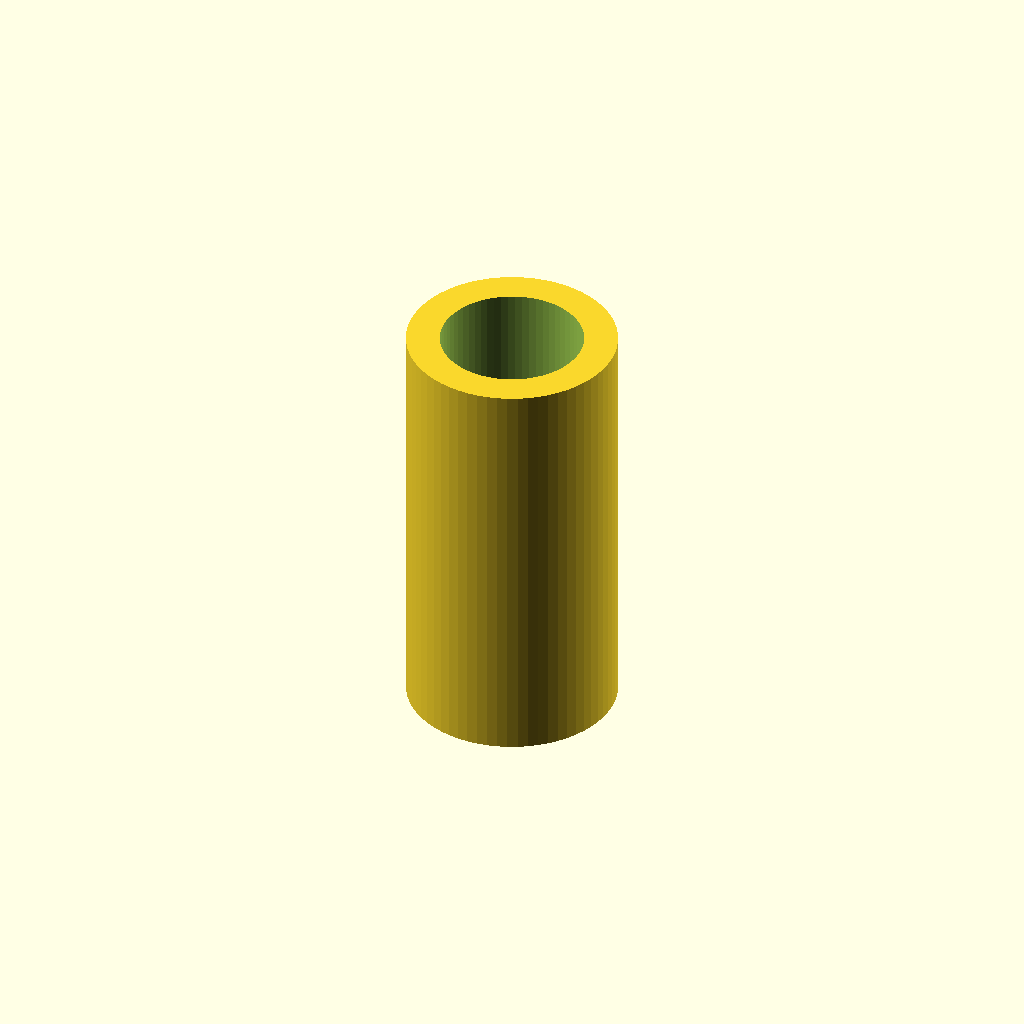
Cell 1 — every parameter at its default value.
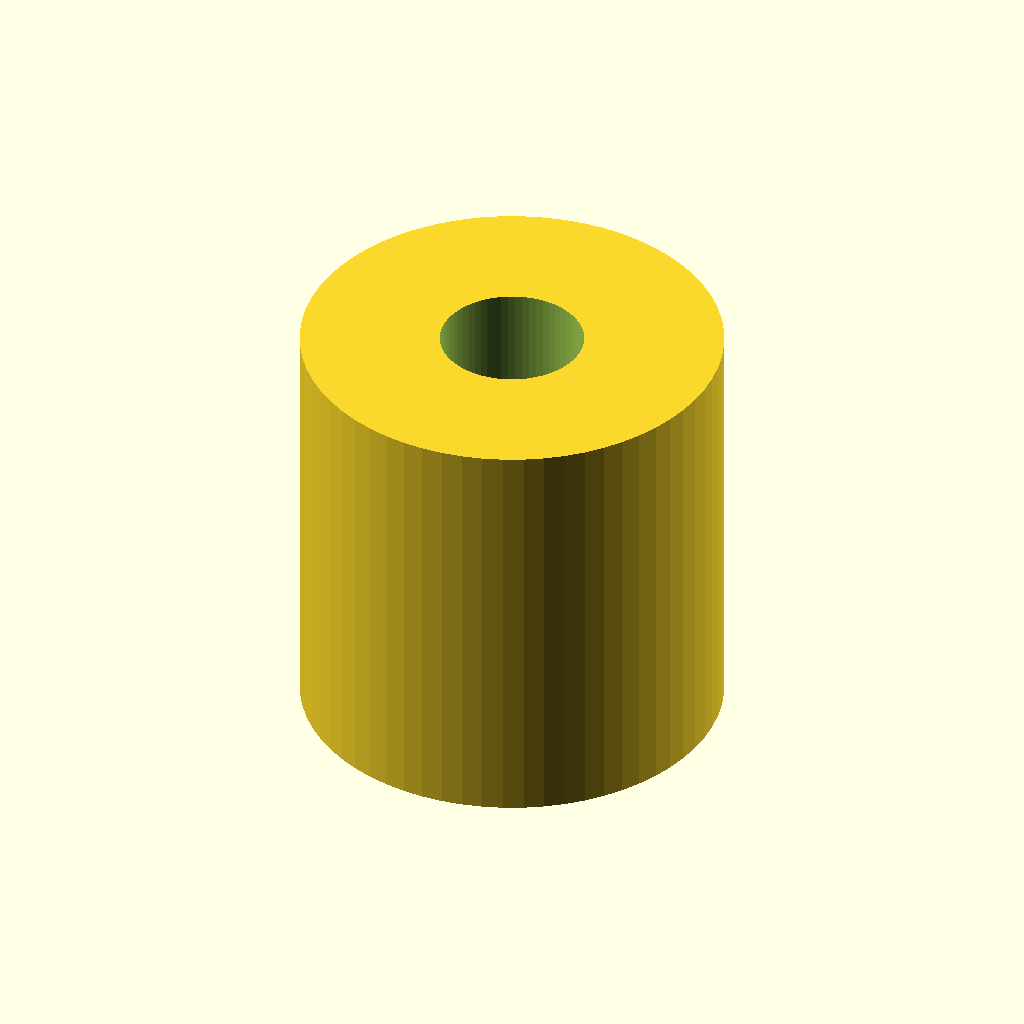
Cell 2 — spout_d set to 20, the other parameters unchanged.
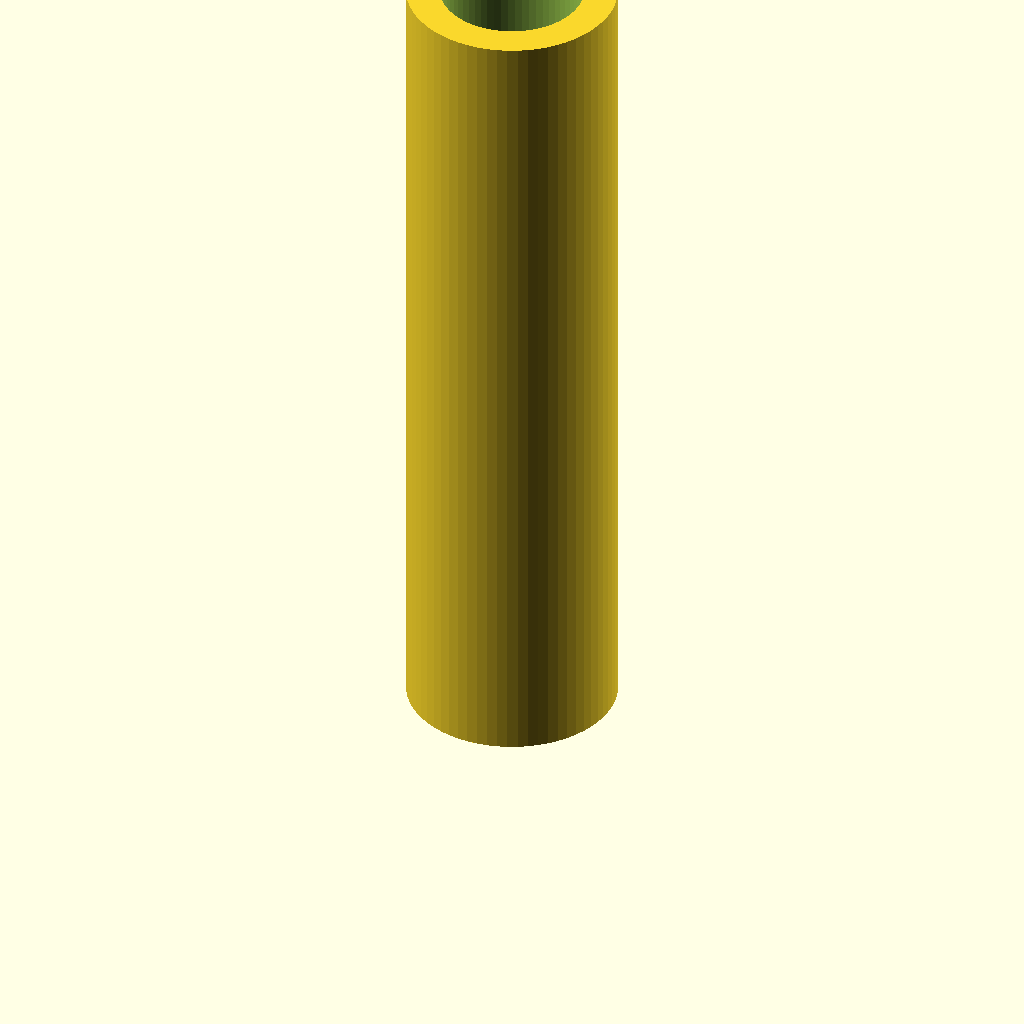
Cell 3 — spout_h set to 40, the other parameters unchanged.
One fixed orthographic camera (rotation 55°, 0°, 25°; colour scheme Cornfield) for every cell.
The OpenSCAD source (bench/results/gpu-v5-g3/code/scadcoder-v5/lab_funnel_60mm_s1_a1.scad):
// Funnel - printed upright, wide opening at top, open bottom and spout through
// Units: mm. Teaches a cone + spout with uniform wall thickness.
//

spout_d     = 10;   // spout outer diameter
spout_bore  = 6.8;  // spout bore (10 - 2*1.6)
spout_h     = 20;   // spout height (z = 0 to 20)
cone_top_d  = 60;   // cone rim outer diameter (z = 50)
cone_h      = 30;   // cone height (z = 20 to 50)
wall        = 1.6;  // wall thickness everywhere
eps         = 0.5;  // cutter overshoot

$fn = 64;

// Cone inner diameter at its start (z = 20), bore open through
cone_in_d = spout_d - 2*wall;   // 6.8 mm, matches bore

difference() {
    union() {
        // Spout: cylinder z = 0..20
        cylinder(d = spout_d, h = spout_h);
        // Cone: linear_extrude from a 6.8 mm disk at z = 20 up to 60 mm at z = 50
        translate([0, 0, spout_h])
            linear_extrude(height = cone_h)
                cylinder(d = cone_in_d, h = cone_h + 0.01); // tiny overlap for clean union
    }
    // Through-bore: one cylinder from z = 0 to z = 50.01
    translate([0, 0, -eps])
        cylinder(d = spout_bore, h = spout_h + cone_h + 2*eps);
}
Customizer parameters (derived from the source; name, type, default, range or options):
spout_d: number, default 10
spout_bore: number, default 6.8
spout_h: number, default 20
cone_top_d: number, default 60
cone_h: number, default 30
wall: number, default 1.6
eps: number, default 0.5
